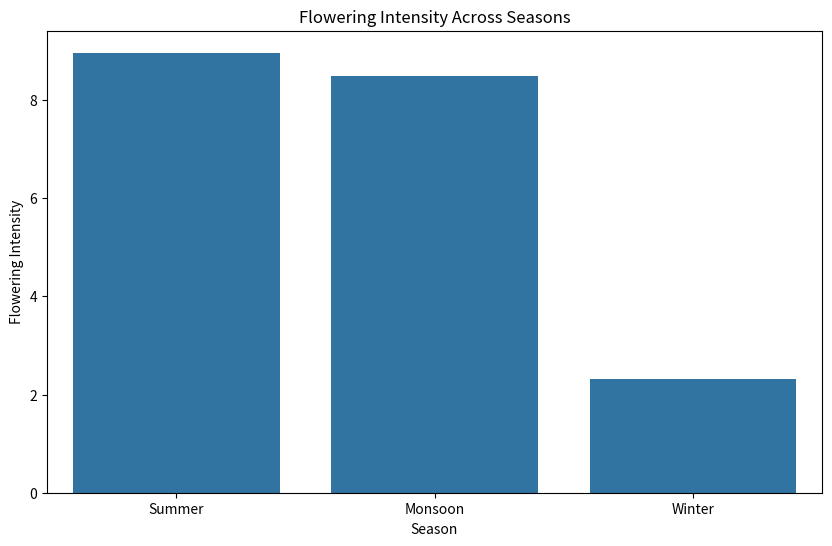

The matplotlib source for this figure:
import pandas as pd
import seaborn as sns
import matplotlib.pyplot as plt

# Sample data for flowering intensity and environmental factors
data = {
    'Season': ['Summer', 'Monsoon', 'Winter'],
    'Flowering Intensity': [8.96, 8.48, 2.31],
    'Temperature': [30, 28, 15],
    'Humidity': [80, 75, 60]
}

df = pd.DataFrame(data)

# Plotting the data
plt.figure(figsize=(10, 6))
sns.barplot(x='Season', y='Flowering Intensity', data=df)
plt.title('Flowering Intensity Across Seasons')
plt.xlabel('Season')
plt.ylabel('Flowering Intensity')
plt.show()